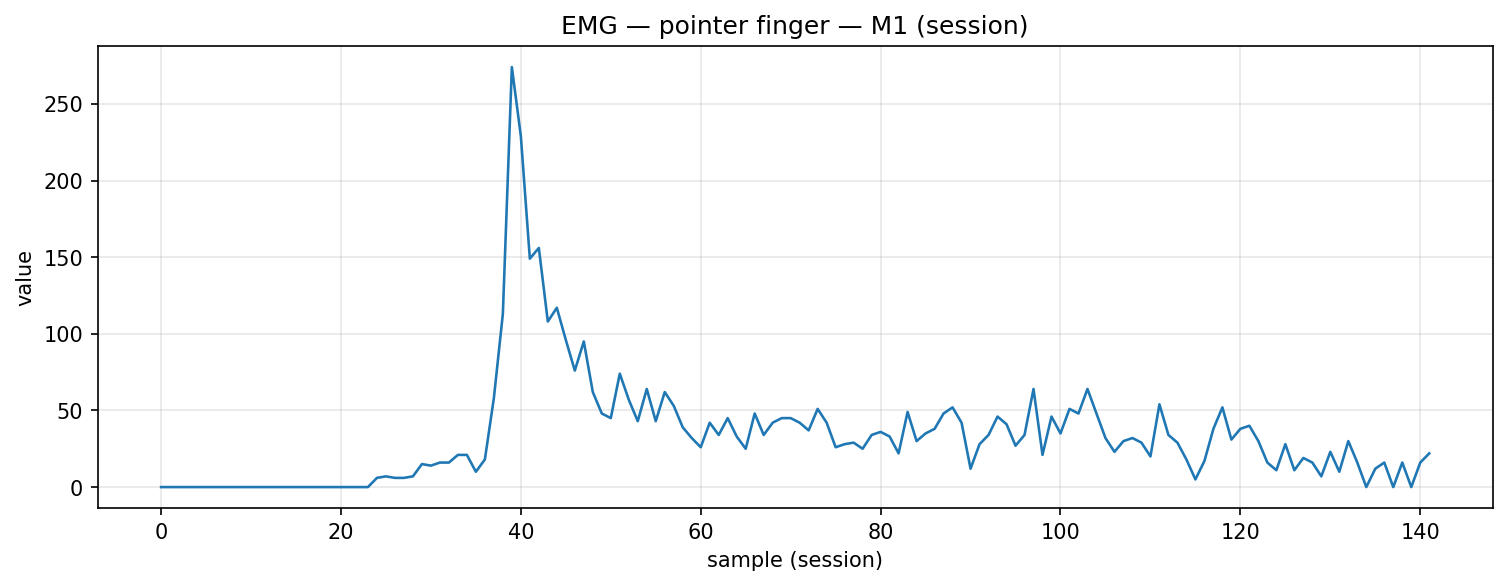

Source data for this figure (header and first rows):
timestamp, device, address, char_uuid, label, col_index, value, payload_ascii, payload_hex
2025-12-05T15:04:55.538, MyoWareSensor1, 88:13:BF:14:F7:1E, f3a56edf-8f1e-4533-93bf-5601b2e91308, pointer_finger, 1, 0.0, 0.00, 302e3030
2025-12-05T15:04:55.561, MyoWareSensor1, 88:13:BF:14:F7:1E, f3a56edf-8f1e-4533-93bf-5601b2e91308, pointer_finger, 1, 0.0, 0.00, 302e3030
2025-12-05T15:04:55.602, MyoWareSensor1, 88:13:BF:14:F7:1E, f3a56edf-8f1e-4533-93bf-5601b2e91308, pointer_finger, 1, 0.0, 0.00, 302e3030
2025-12-05T15:04:55.648, MyoWareSensor1, 88:13:BF:14:F7:1E, f3a56edf-8f1e-4533-93bf-5601b2e91308, pointer_finger, 1, 0.0, 0.00, 302e3030
2025-12-05T15:04:55.683, MyoWareSensor1, 88:13:BF:14:F7:1E, f3a56edf-8f1e-4533-93bf-5601b2e91308, pointer_finger, 1, 0.0, 0.00, 302e3030
2025-12-05T15:04:55.737, MyoWareSensor1, 88:13:BF:14:F7:1E, f3a56edf-8f1e-4533-93bf-5601b2e91308, pointer_finger, 1, 0.0, 0.00, 302e3030
2025-12-05T15:04:55.782, MyoWareSensor1, 88:13:BF:14:F7:1E, f3a56edf-8f1e-4533-93bf-5601b2e91308, pointer_finger, 1, 0.0, 0.00, 302e3030
2025-12-05T15:04:55.824, MyoWareSensor1, 88:13:BF:14:F7:1E, f3a56edf-8f1e-4533-93bf-5601b2e91308, pointer_finger, 1, 0.0, 0.00, 302e3030
2025-12-05T15:04:55.867, MyoWareSensor1, 88:13:BF:14:F7:1E, f3a56edf-8f1e-4533-93bf-5601b2e91308, pointer_finger, 1, 0.0, 0.00, 302e3030
2025-12-05T15:04:55.910, MyoWareSensor1, 88:13:BF:14:F7:1E, f3a56edf-8f1e-4533-93bf-5601b2e91308, pointer_finger, 1, 0.0, 0.00, 302e3030
2025-12-05T15:04:55.954, MyoWareSensor1, 88:13:BF:14:F7:1E, f3a56edf-8f1e-4533-93bf-5601b2e91308, pointer_finger, 1, 0.0, 0.00, 302e3030
2025-12-05T15:04:56.006, MyoWareSensor1, 88:13:BF:14:F7:1E, f3a56edf-8f1e-4533-93bf-5601b2e91308, pointer_finger, 1, 0.0, 0.00, 302e3030
2025-12-05T15:04:56.039, MyoWareSensor1, 88:13:BF:14:F7:1E, f3a56edf-8f1e-4533-93bf-5601b2e91308, pointer_finger, 1, 0.0, 0.00, 302e3030
2025-12-05T15:04:56.086, MyoWareSensor1, 88:13:BF:14:F7:1E, f3a56edf-8f1e-4533-93bf-5601b2e91308, pointer_finger, 1, 0.0, 0.00, 302e3030
2025-12-05T15:04:56.130, MyoWareSensor1, 88:13:BF:14:F7:1E, f3a56edf-8f1e-4533-93bf-5601b2e91308, pointer_finger, 1, 0.0, 0.00, 302e3030
2025-12-05T15:04:56.184, MyoWareSensor1, 88:13:BF:14:F7:1E, f3a56edf-8f1e-4533-93bf-5601b2e91308, pointer_finger, 1, 0.0, 0.00, 302e3030
2025-12-05T15:04:56.217, MyoWareSensor1, 88:13:BF:14:F7:1E, f3a56edf-8f1e-4533-93bf-5601b2e91308, pointer_finger, 1, 0.0, 0.00, 302e3030
2025-12-05T15:04:56.259, MyoWareSensor1, 88:13:BF:14:F7:1E, f3a56edf-8f1e-4533-93bf-5601b2e91308, pointer_finger, 1, 0.0, 0.00, 302e3030
2025-12-05T15:04:56.316, MyoWareSensor1, 88:13:BF:14:F7:1E, f3a56edf-8f1e-4533-93bf-5601b2e91308, pointer_finger, 1, 0.0, 0.00, 302e3030
2025-12-05T15:04:56.346, MyoWareSensor1, 88:13:BF:14:F7:1E, f3a56edf-8f1e-4533-93bf-5601b2e91308, pointer_finger, 1, 0.0, 0.00, 302e3030
2025-12-05T15:04:56.392, MyoWareSensor1, 88:13:BF:14:F7:1E, f3a56edf-8f1e-4533-93bf-5601b2e91308, pointer_finger, 1, 0.0, 0.00, 302e3030
2025-12-05T15:04:56.436, MyoWareSensor1, 88:13:BF:14:F7:1E, f3a56edf-8f1e-4533-93bf-5601b2e91308, pointer_finger, 1, 0.0, 0.00, 302e3030
2025-12-05T15:04:56.481, MyoWareSensor1, 88:13:BF:14:F7:1E, f3a56edf-8f1e-4533-93bf-5601b2e91308, pointer_finger, 1, 0.0, 0.00, 302e3030
2025-12-05T15:04:56.522, MyoWareSensor1, 88:13:BF:14:F7:1E, f3a56edf-8f1e-4533-93bf-5601b2e91308, pointer_finger, 1, 0.0, 0.00, 302e3030
2025-12-05T15:04:56.572, MyoWareSensor1, 88:13:BF:14:F7:1E, f3a56edf-8f1e-4533-93bf-5601b2e91308, pointer_finger, 1, 6.0, 6.00, 362e3030
2025-12-05T15:04:56.615, MyoWareSensor1, 88:13:BF:14:F7:1E, f3a56edf-8f1e-4533-93bf-5601b2e91308, pointer_finger, 1, 7.0, 7.00, 372e3030
2025-12-05T15:04:56.655, MyoWareSensor1, 88:13:BF:14:F7:1E, f3a56edf-8f1e-4533-93bf-5601b2e91308, pointer_finger, 1, 6.0, 6.00, 362e3030
2025-12-05T15:04:56.707, MyoWareSensor1, 88:13:BF:14:F7:1E, f3a56edf-8f1e-4533-93bf-5601b2e91308, pointer_finger, 1, 6.0, 6.00, 362e3030
2025-12-05T15:04:56.743, MyoWareSensor1, 88:13:BF:14:F7:1E, f3a56edf-8f1e-4533-93bf-5601b2e91308, pointer_finger, 1, 7.0, 7.00, 372e3030
2025-12-05T15:04:56.791, MyoWareSensor1, 88:13:BF:14:F7:1E, f3a56edf-8f1e-4533-93bf-5601b2e91308, pointer_finger, 1, 15.0, 15.00, 31352e3030
2025-12-05T15:04:56.829, MyoWareSensor1, 88:13:BF:14:F7:1E, f3a56edf-8f1e-4533-93bf-5601b2e91308, pointer_finger, 1, 14.0, 14.00, 31342e3030
2025-12-05T15:04:56.875, MyoWareSensor1, 88:13:BF:14:F7:1E, f3a56edf-8f1e-4533-93bf-5601b2e91308, pointer_finger, 1, 16.0, 16.00, 31362e3030
2025-12-05T15:04:56.917, MyoWareSensor1, 88:13:BF:14:F7:1E, f3a56edf-8f1e-4533-93bf-5601b2e91308, pointer_finger, 1, 16.0, 16.00, 31362e3030
2025-12-05T15:04:56.961, MyoWareSensor1, 88:13:BF:14:F7:1E, f3a56edf-8f1e-4533-93bf-5601b2e91308, pointer_finger, 1, 21.0, 21.00, 32312e3030
2025-12-05T15:04:57.005, MyoWareSensor1, 88:13:BF:14:F7:1E, f3a56edf-8f1e-4533-93bf-5601b2e91308, pointer_finger, 1, 21.0, 21.00, 32312e3030
2025-12-05T15:04:57.049, MyoWareSensor1, 88:13:BF:14:F7:1E, f3a56edf-8f1e-4533-93bf-5601b2e91308, pointer_finger, 1, 10.0, 10.00, 31302e3030
2025-12-05T15:04:57.094, MyoWareSensor1, 88:13:BF:14:F7:1E, f3a56edf-8f1e-4533-93bf-5601b2e91308, pointer_finger, 1, 18.0, 18.00, 31382e3030
2025-12-05T15:04:57.136, MyoWareSensor1, 88:13:BF:14:F7:1E, f3a56edf-8f1e-4533-93bf-5601b2e91308, pointer_finger, 1, 58.0, 58.00, 35382e3030
2025-12-05T15:04:57.180, MyoWareSensor1, 88:13:BF:14:F7:1E, f3a56edf-8f1e-4533-93bf-5601b2e91308, pointer_finger, 1, 113.0, 113, 3131332e3030
2025-12-05T15:04:57.228, MyoWareSensor1, 88:13:BF:14:F7:1E, f3a56edf-8f1e-4533-93bf-5601b2e91308, pointer_finger, 1, 274.0, 274, 3237342e3030
2025-12-05T15:04:57.261, MyoWareSensor1, 88:13:BF:14:F7:1E, f3a56edf-8f1e-4533-93bf-5601b2e91308, pointer_finger, 1, 229.0, 229, 3232392e3030
2025-12-05T15:04:57.313, MyoWareSensor1, 88:13:BF:14:F7:1E, f3a56edf-8f1e-4533-93bf-5601b2e91308, pointer_finger, 1, 149.0, 149, 3134392e3030
2025-12-05T15:04:57.354, MyoWareSensor1, 88:13:BF:14:F7:1E, f3a56edf-8f1e-4533-93bf-5601b2e91308, pointer_finger, 1, 156.0, 156, 3135362e3030
2025-12-05T15:04:57.398, MyoWareSensor1, 88:13:BF:14:F7:1E, f3a56edf-8f1e-4533-93bf-5601b2e91308, pointer_finger, 1, 108.0, 108, 3130382e3030
2025-12-05T15:04:57.436, MyoWareSensor1, 88:13:BF:14:F7:1E, f3a56edf-8f1e-4533-93bf-5601b2e91308, pointer_finger, 1, 117.0, 117, 3131372e3030
2025-12-05T15:04:57.482, MyoWareSensor1, 88:13:BF:14:F7:1E, f3a56edf-8f1e-4533-93bf-5601b2e91308, pointer_finger, 1, 96.0, 96.00, 39362e3030
2025-12-05T15:04:57.541, MyoWareSensor1, 88:13:BF:14:F7:1E, f3a56edf-8f1e-4533-93bf-5601b2e91308, pointer_finger, 1, 76.0, 76.00, 37362e3030
2025-12-05T15:04:57.574, MyoWareSensor1, 88:13:BF:14:F7:1E, f3a56edf-8f1e-4533-93bf-5601b2e91308, pointer_finger, 1, 95.0, 95.00, 39352e3030
2025-12-05T15:04:57.617, MyoWareSensor1, 88:13:BF:14:F7:1E, f3a56edf-8f1e-4533-93bf-5601b2e91308, pointer_finger, 1, 62.0, 62.00, 36322e3030
2025-12-05T15:04:57.655, MyoWareSensor1, 88:13:BF:14:F7:1E, f3a56edf-8f1e-4533-93bf-5601b2e91308, pointer_finger, 1, 48.0, 48.00, 34382e3030
2025-12-05T15:04:57.699, MyoWareSensor1, 88:13:BF:14:F7:1E, f3a56edf-8f1e-4533-93bf-5601b2e91308, pointer_finger, 1, 45.0, 45.00, 34352e3030
2025-12-05T15:04:57.748, MyoWareSensor1, 88:13:BF:14:F7:1E, f3a56edf-8f1e-4533-93bf-5601b2e91308, pointer_finger, 1, 74.0, 74.00, 37342e3030
2025-12-05T15:04:57.793, MyoWareSensor1, 88:13:BF:14:F7:1E, f3a56edf-8f1e-4533-93bf-5601b2e91308, pointer_finger, 1, 57.0, 57.00, 35372e3030
2025-12-05T15:04:57.826, MyoWareSensor1, 88:13:BF:14:F7:1E, f3a56edf-8f1e-4533-93bf-5601b2e91308, pointer_finger, 1, 43.0, 43.00, 34332e3030
2025-12-05T15:04:57.897, MyoWareSensor1, 88:13:BF:14:F7:1E, f3a56edf-8f1e-4533-93bf-5601b2e91308, pointer_finger, 1, 64.0, 64.00, 36342e3030
2025-12-05T15:04:57.923, MyoWareSensor1, 88:13:BF:14:F7:1E, f3a56edf-8f1e-4533-93bf-5601b2e91308, pointer_finger, 1, 43.0, 43.00, 34332e3030
2025-12-05T15:04:57.969, MyoWareSensor1, 88:13:BF:14:F7:1E, f3a56edf-8f1e-4533-93bf-5601b2e91308, pointer_finger, 1, 62.0, 62.00, 36322e3030
2025-12-05T15:04:58.009, MyoWareSensor1, 88:13:BF:14:F7:1E, f3a56edf-8f1e-4533-93bf-5601b2e91308, pointer_finger, 1, 53.0, 53.00, 35332e3030
2025-12-05T15:04:58.058, MyoWareSensor1, 88:13:BF:14:F7:1E, f3a56edf-8f1e-4533-93bf-5601b2e91308, pointer_finger, 1, 39.0, 39.00, 33392e3030
2025-12-05T15:04:58.100, MyoWareSensor1, 88:13:BF:14:F7:1E, f3a56edf-8f1e-4533-93bf-5601b2e91308, pointer_finger, 1, 32.0, 32.00, 33322e3030
... 82 more rows
